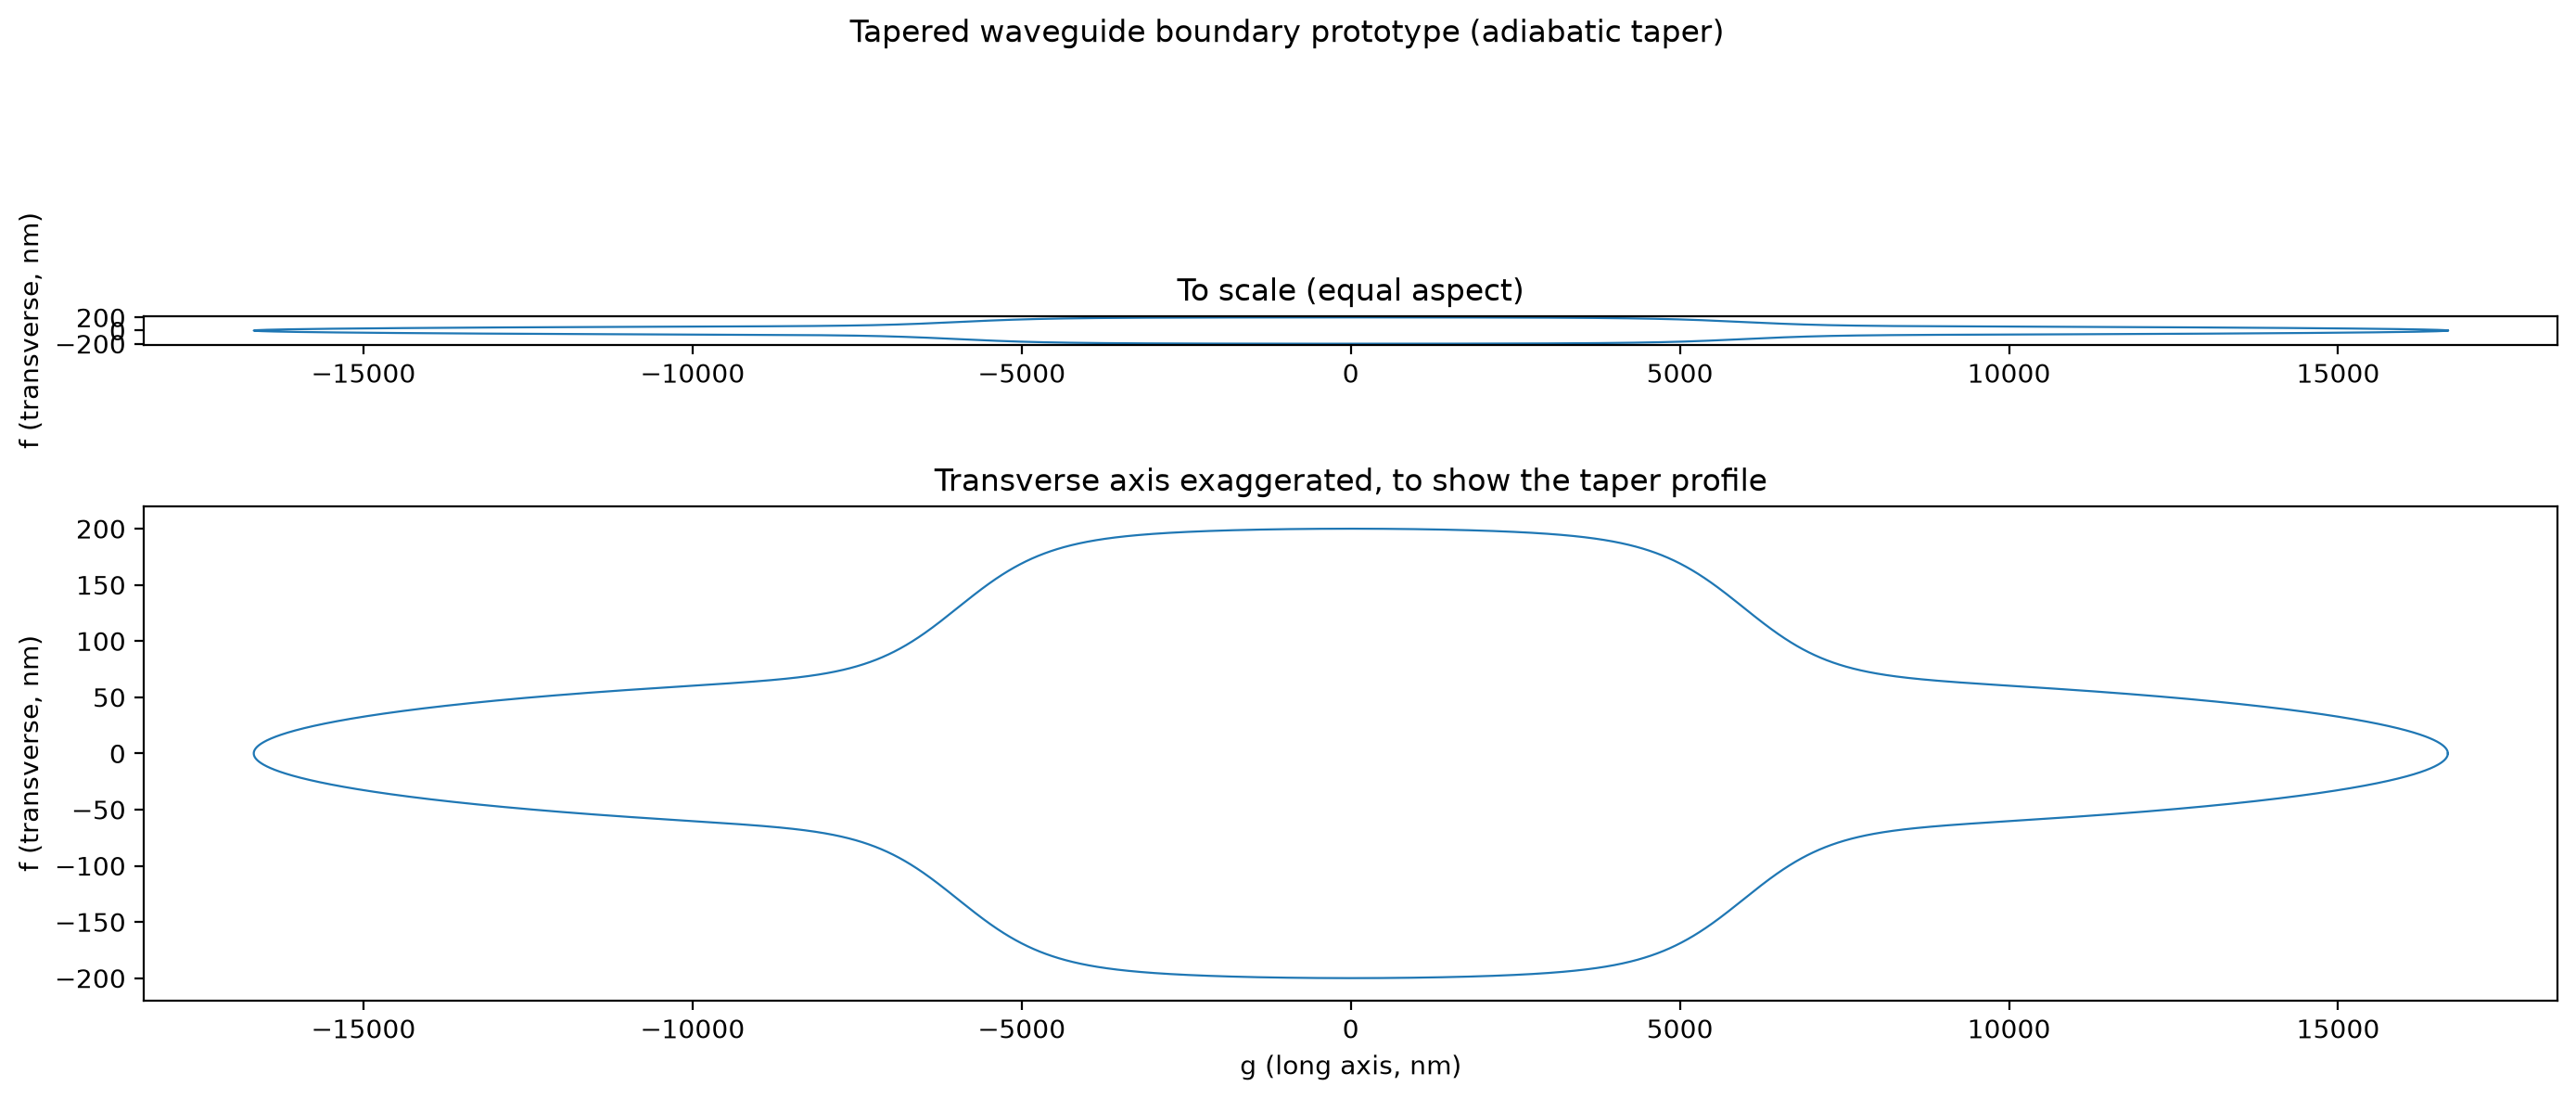

The script that saved this image:
"""Prototype: a straight waveguide with tapered, rounded terminations.

Study script — touches no package code. It builds a closed boundary
``(f(θ), g(θ))`` for a finite-length dielectric waveguide segment: a flat
straight section of width ``w_guide``, narrowing through a smooth taper to a
finite neck width ``w_tip``, then closing into a rounded nose at each end —
and demonstrates that it can be fed straight into
:class:`pysie2d.geometry.Geometry` (which accepts externally supplied
``f, g, df, dg, ddf, ddg`` arrays; see its ``__init__`` docstring).

Why this needs its own construction
------------------------------------
Every shape :mod:`pysie2d.geometry` ships (the Gielis superformula) is a
closed, 2π-periodic, **entire-analytic** function of θ — no true corners
*and* no curvature discontinuities, which is what gives Kress quadrature its
spectral convergence (conventions §13). A waveguide-with-tapered-ends is not
naturally analytic: the obvious "flat sides + circular end caps" (a stadium)
has *continuous tangent* at each cap but *discontinuous curvature* (0 on the
straight side, 1/R on the arc) — the same "near-corner" defect the package's
own docs flag for flat-sided superellipses. That gives fast algebraic
convergence, not spectral.

The construction here avoids any join at all. Following the same idea as an
ellipse closing smoothly at its own vertical tangent point, the whole
boundary is one global formula:

    g(θ) = x_end · cos θ                  (long axis, spans ±x_end)
    f(θ) = Y(g(θ)) · sin θ                (transverse half-width)

``Y(x)`` is a smooth *envelope* — a ``tanh``-windowed step from the guide
half-width down to the tip half-width, built entirely from ``cos``, ``sin``,
``tanh`` (all entire on ℝ) — so ``f`` and ``g`` are themselves entire in θ,
with no piecewise gluing anywhere. The ``sin θ`` factor is what supplies the
rounded closure at each tip, exactly as it does for a plain ellipse: y → 0
with the curve staying regular even though dy/dx → ∞ there.

The one honest cost, flagged to and accepted by the user before writing this:
``tanh`` only *approaches* its asymptotes, so the "flat" middle and the
"tip" neck width are reached to within a tunable, exponentially small
residual (set by the margin between the taper transition and x_end) — never
exactly. That trade is what buys true spectral (not merely algebraic)
convergence.

Run: ``python docs/design/studies/waveguide_taper_geometry.py``
"""

from __future__ import annotations

import sys
from dataclasses import dataclass
from pathlib import Path

import matplotlib

matplotlib.use("Agg")
import matplotlib.pyplot as plt
import numpy as np

sys.path.insert(0, str(Path(__file__).resolve().parents[3] / "src"))
from pysie2d.geometry import Geometry  # noqa: E402
from pysie2d.parametrisation import Parametrisation  # noqa: E402

TWOPI = 2.0 * np.pi


# ---------------------------------------------------------------------------
# The envelope Y(x) and its x-derivatives
# ---------------------------------------------------------------------------


@dataclass(frozen=True)
class TaperShape:
    """Parameters of a straight waveguide with tapered, rounded ends.

    Attributes:
        w_guide: Full width of the straight waveguide section (nm).
        w_tip: Full neck width the taper narrows to, before the final rounded
            closure (nm). Must be less than ``w_guide`` and greater than 0 —
            this is the "finite tip width," not a cusp.
        l_straight: Length of the flat straight section (nm).
        l_taper: Length over which the width transitions from ``w_guide`` to
            (approximately) ``w_tip``, on each end.
        taper_sharpness: Number of ``tanh`` decay lengths that fit inside
            ``l_taper``. Larger is a crisper, more corner-like transition
            (worse Fourier decay, more nn needed); smaller is gentler and
            resolves at lower nn. 4 is a reasonable default (residual
            ``1 - tanh(4) ≈ 7e-4`` of the step remains at the nominal taper
            end).
        nose_margin: Extra run, in units of the tanh width, appended beyond
            ``l_straight/2 + l_taper`` before the curve closes at ``x_end``.
            This is what keeps the "flat tip before rounding" reading
            honest: without it, the envelope would still be visibly
            transitioning right where the ``sin θ`` closure kicks in.
    """

    w_guide: float
    w_tip: float
    l_straight: float
    l_taper: float
    taper_sharpness: float = 4.0
    nose_margin: float = 2.0

    def __post_init__(self) -> None:
        """Guard the one silent failure mode: an overlapping window.

        ``_window`` is two tanh edges at ``±x1``; if ``x1`` is not
        comfortably larger than ``tanh_width`` they overlap and the
        "plateau" is never flat — it reads as a single smooth bump peaking
        well below ``w_guide/2``, with no visible straight section at all.
        """
        if self.x1 < 3.0 * self.tanh_width:
            raise ValueError(
                f"l_straight/2 = {self.x1:.1f} nm is not >> tanh_width = "
                f"{self.tanh_width:.1f} nm: the two taper edges overlap and "
                "there is no flat straight section. Increase l_straight or "
                "shrink l_taper / raise taper_sharpness."
            )

    @property
    def x1(self) -> float:
        """Half-length of the flat straight section (nm)."""
        return self.l_straight / 2.0

    @property
    def tanh_width(self) -> float:
        """``w`` in ``tanh((x∓x1)/w)`` — the taper's decay length (nm)."""
        return self.l_taper / (2.0 * self.taper_sharpness)

    @property
    def x_end(self) -> float:
        """Tip-to-tip half-length of the whole particle (nm)."""
        return self.x1 + self.l_taper + self.nose_margin * self.tanh_width


def _window(x: np.ndarray, x1: float, w: float) -> np.ndarray:
    """Smoothed rectangle: ≈1 for ``|x| ≲ x1``, ≈0 for ``|x| ≳ x1``.

    ``0.5·[tanh((x+x1)/w) − tanh((x−x1)/w)]``, even in ``x`` by construction
    (both terms swap and flip sign together under ``x → −x``).

    Args:
        x: Positions along the long axis (nm).
        x1: Half-width of the plateau (nm).
        w: Transition (tanh decay) length (nm).

    Returns:
        The window value at every ``x``.
    """
    return 0.5 * (np.tanh((x + x1) / w) - np.tanh((x - x1) / w))


def _window_d1(x: np.ndarray, x1: float, w: float) -> np.ndarray:
    """``d/dx`` of :func:`_window`, via ``sech² = 1 − tanh²``."""
    tp, tm = np.tanh((x + x1) / w), np.tanh((x - x1) / w)
    return 0.5 * ((1.0 - tp**2) - (1.0 - tm**2)) / w


def _window_d2(x: np.ndarray, x1: float, w: float) -> np.ndarray:
    """``d²/dx²`` of :func:`_window`, via ``d(sech²)/du = −2 sech²·tanh``."""
    tp, tm = np.tanh((x + x1) / w), np.tanh((x - x1) / w)
    sp2, sm2 = 1.0 - tp**2, 1.0 - tm**2
    return (-sp2 * tp + sm2 * tm) / w**2


def envelope(x: np.ndarray, shape: TaperShape, order: int = 0) -> np.ndarray:
    """Half-width envelope ``Y(x)`` (or a derivative), nm.

    ``Y = w_tip/2 + (w_guide/2 − w_tip/2) · window(x)`` — the tip half-width
    plus the guide/tip difference, scaled by the plateau window.

    Args:
        x: Positions along the long axis (nm).
        shape: The taper geometry.
        order: 0 for ``Y``, 1 for ``Y'``, 2 for ``Y''``.

    Returns:
        The requested quantity at every ``x``.
    """
    delta = 0.5 * (shape.w_guide - shape.w_tip)
    fn = {0: _window, 1: _window_d1, 2: _window_d2}[order]
    base = 0.5 * shape.w_tip if order == 0 else 0.0
    return base + delta * fn(x, shape.x1, shape.tanh_width)


# ---------------------------------------------------------------------------
# The closed boundary (f(θ), g(θ)) and its θ-derivatives
# ---------------------------------------------------------------------------


def boundary_arrays(
    theta: np.ndarray, shape: TaperShape
) -> tuple[np.ndarray, np.ndarray, np.ndarray, np.ndarray, np.ndarray, np.ndarray]:
    """``f, g`` and their θ-derivatives for the tapered-waveguide boundary.

    ``g(θ) = x_end·cos θ`` is the long axis; ``f(θ) = Y(g(θ))·sin θ`` is the
    transverse half-width, closing smoothly at ``θ = 0, π`` exactly as an
    ellipse's ``b·sin θ`` does. Chain rule through ``g(θ)`` for ``Y``'s
    θ-derivatives, product rule for ``f``.

    Args:
        theta: Angles (rad).
        shape: The taper geometry.

    Returns:
        ``f, g, df, dg, ddf, ddg`` (θ-derivatives) at every angle.
    """
    x_end = shape.x_end
    g = x_end * np.cos(theta)
    dg = -x_end * np.sin(theta)
    ddg = -x_end * np.cos(theta)

    y = envelope(g, shape, 0)
    y1 = envelope(g, shape, 1)
    y2 = envelope(g, shape, 2)
    dy = y1 * dg
    ddy = y2 * dg**2 + y1 * ddg

    sin_t, cos_t = np.sin(theta), np.cos(theta)
    f = y * sin_t
    df = dy * sin_t + y * cos_t
    ddf = ddy * sin_t + 2.0 * dy * cos_t - y * sin_t
    return f, g, df, dg, ddf, ddg


# ---------------------------------------------------------------------------
# Self-check: analytic derivatives vs. complex-step differentiation
# ---------------------------------------------------------------------------


def check_derivatives(shape: TaperShape) -> None:
    """Verify the closed-form θ-derivatives against complex-step derivatives.

    ``f`` and ``g`` are built entirely from ``cos``, ``sin`` and ``tanh``, all
    of which numpy evaluates on complex arrays — so ``Im f(θ + ih)/h`` is a
    first derivative accurate to machine precision with no subtractive
    cancellation, and the same trick applied to the closed-form ``df/dθ``
    gives ``d²f/dθ²`` the same way. This checks the hand-differentiation
    above, nothing about the physics.

    Args:
        shape: The taper geometry.

    Raises:
        AssertionError: If a derivative disagrees with its complex-step
            counterpart beyond ``1e-9`` absolute (h = 1e-25 leaves no
            truncation error worth naming; the tolerance only guards against
            a genuine formula mistake).
    """
    h = 1e-25
    theta = np.linspace(0.3, TWOPI - 0.3, 37)  # avoid the branch seam at 0/2π

    def f_of(th: np.ndarray) -> np.ndarray:
        return boundary_arrays(th, shape)[0]

    def g_of(th: np.ndarray) -> np.ndarray:
        return boundary_arrays(th, shape)[1]

    f, g, df, dg, ddf, ddg = boundary_arrays(theta, shape)

    df_cs = np.imag(f_of(theta + 1j * h)) / h
    dg_cs = np.imag(g_of(theta + 1j * h)) / h
    assert np.max(np.abs(df - df_cs)) < 1e-9, "df/dθ disagrees with complex-step"
    assert np.max(np.abs(dg - dg_cs)) < 1e-9, "dg/dθ disagrees with complex-step"

    def df_of(th: np.ndarray) -> np.ndarray:
        return boundary_arrays(th, shape)[2]

    def dg_of(th: np.ndarray) -> np.ndarray:
        return boundary_arrays(th, shape)[3]

    ddf_cs = np.imag(df_of(theta + 1j * h)) / h
    ddg_cs = np.imag(dg_of(theta + 1j * h)) / h
    assert np.max(np.abs(ddf - ddf_cs)) < 1e-9, "d²f/dθ² disagrees with complex-step"
    assert np.max(np.abs(ddg - ddg_cs)) < 1e-9, "d²g/dθ² disagrees with complex-step"
    print("derivative self-check: analytic matches complex-step to < 1e-9")


# ---------------------------------------------------------------------------
# Spectral resolution: Fourier decay of the speed function
# ---------------------------------------------------------------------------


def harmonics_to_roundoff(shape: TaperShape, n_fine: int = 1 << 16) -> int:
    """Number of Fourier harmonics of the speed function above round-off.

    Mirrors the resolution check in ``Parametrisation.gielis``: samples the
    speed ``γ(θ) = √(f'² + g'²)`` on a fine uniform grid, takes its real FFT,
    and reports the last harmonic whose relative magnitude exceeds machine
    epsilon. This is the direct evidence for the "spectral, not algebraic"
    claim above — a fast-decaying spectrum here is what lets Kress quadrature
    reach round-off at a small ``nn``.

    Args:
        shape: The taper geometry.
        n_fine: Fine-grid size for the FFT.

    Returns:
        The index of the last harmonic above ``4·eps`` relative to the mean.
    """
    theta = np.linspace(0.0, TWOPI, n_fine, endpoint=False)
    _, _, df, dg, _, _ = boundary_arrays(theta, shape)
    gam = np.sqrt(df**2 + dg**2)
    spec = np.fft.rfft(gam) / n_fine
    decay = np.abs(spec[1:]) / np.abs(spec[0].real)
    eps = np.finfo(float).eps
    above = np.flatnonzero(decay > 4.0 * eps)
    return int(above[-1] + 1) if above.size else 0


def main() -> None:
    """Build the shape, verify derivatives, report resolution, plot it."""
    shape = TaperShape(
        w_guide=400.0,
        w_tip=150.0,
        l_straight=12000.0,  # >> tanh_width, else the two taper edges overlap
        l_taper=8000.0,  # adiabatic: taper length >> width change, per user request
        taper_sharpness=3.0,
    )
    print(f"x_end (tip-to-tip half-length) = {shape.x_end:.1f} nm")
    print(f"tanh transition width          = {shape.tanh_width:.1f} nm")

    check_derivatives(shape)

    for sharpness in (2.0, 4.0, 8.0):
        # Hold l_straight/2 at 4x this sharpness's tanh_width so every entry
        # clears the __post_init__ overlap guard, whatever sharpness does to
        # the transition length.
        w_at_sharpness = shape.l_taper / (2.0 * sharpness)
        s = TaperShape(
            w_guide=shape.w_guide,
            w_tip=shape.w_tip,
            l_straight=8.0 * w_at_sharpness,
            l_taper=shape.l_taper,
            taper_sharpness=sharpness,
        )
        k = harmonics_to_roundoff(s)
        print(f"taper_sharpness={sharpness:>4.1f}  ->  harmonics to round-off K={k}")

    k_main = harmonics_to_roundoff(shape)
    print(f"this shape (sharpness={shape.taper_sharpness}) -> K={k_main}")
    nn = 1 << (k_main * 2).bit_length()  # comfortably above K, for a resolved plot
    theta = TWOPI * (np.arange(nn) + 0.5) / nn
    f, g, df, dg, ddf, ddg = boundary_arrays(theta, shape)
    geom = Geometry(
        f, g, df, dg, ddf, ddg,
        rad=shape.x_end,
        parametrisation=Parametrisation.uniform_theta(),
    )
    print(f"Geometry built: n_pts={geom.n_pts}, is_circle={geom.is_circle}")

    # Long axis (g) on the horizontal, transverse width (f) on the vertical.
    # At true (equal) aspect a ~30:1 long:wide waveguide is an unreadable
    # sliver, so the top panel is that honest to-scale view and the bottom
    # panel exaggerates the transverse axis so the taper profile itself is
    # actually visible.
    gg = np.append(geom.g, geom.g[0])
    ff = np.append(geom.f, geom.f[0])
    fig, (ax_scale, ax_zoom) = plt.subplots(2, 1, figsize=(14, 6))

    ax_scale.plot(gg, ff, "-", lw=0.8)
    ax_scale.set_aspect("equal")
    ax_scale.set_ylabel("f (transverse, nm)")
    ax_scale.set_title("To scale (equal aspect)")

    ax_zoom.plot(gg, ff, "-", lw=0.8)
    ax_zoom.set_xlabel("g (long axis, nm)")
    ax_zoom.set_ylabel("f (transverse, nm)")
    ax_zoom.set_title("Transverse axis exaggerated, to show the taper profile")

    fig.suptitle("Tapered waveguide boundary prototype (adiabatic taper)")
    fig.tight_layout()
    out = Path(__file__).with_name("waveguide_taper_geometry.png")
    fig.savefig(out, dpi=200, bbox_inches="tight")
    print(f"figure written to {out}")


if __name__ == "__main__":
    main()
